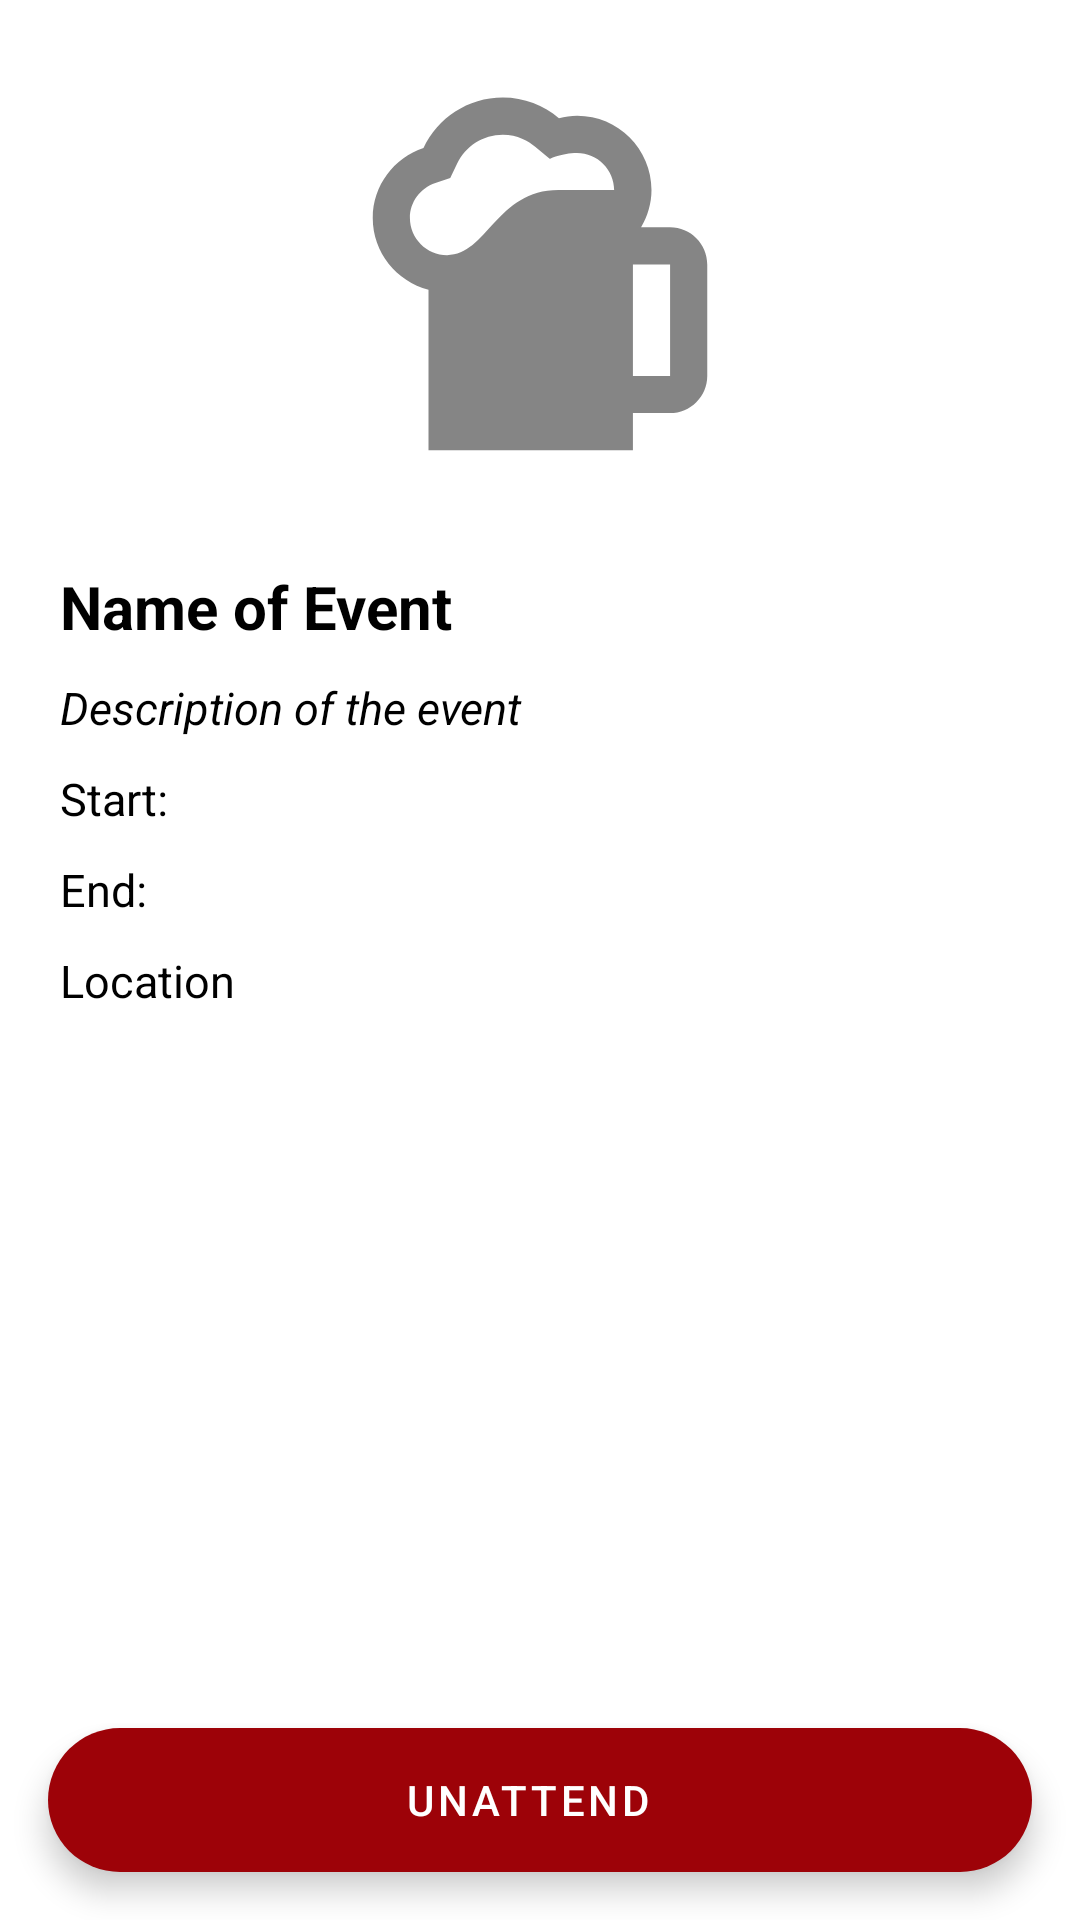

This screen was rendered from an Android layout file. Write that file and the resources it references.
<!-- AndroidManifest.xml: application theme Theme.OpenEvents -->
<!-- res/layout/activity_my_event.xml -->
<?xml version="1.0" encoding="utf-8"?>
<LinearLayout xmlns:android="http://schemas.android.com/apk/res/android"
    xmlns:app="http://schemas.android.com/apk/res-auto"
    android:layout_width="match_parent"
    android:layout_height="match_parent"
    android:orientation="vertical">

    <ImageView
        android:id="@+id/event_image"
        android:layout_width="match_parent"
        android:layout_height="0dp"
        android:layout_weight="2"
        android:layout_marginTop="20dp"
        android:contentDescription="@string/event_image"
        app:srcCompat="@drawable/event_image" />

    <LinearLayout
        android:layout_width="match_parent"
        android:layout_height="wrap_content"
        android:layout_weight="3"
        android:orientation="vertical"
        android:layout_marginTop="20dp">

        <TextView
            android:id="@+id/event_name"
            android:layout_width="match_parent"
            android:layout_height="wrap_content"
            android:layout_marginStart="20dp"
            android:text="@string/name_of_event"
            android:textColor="@color/black"
            android:textSize="20sp"
            android:textStyle="bold" />

        <TextView
            android:id="@+id/description_of_event"
            android:layout_width="match_parent"
            android:layout_height="wrap_content"
            android:layout_marginStart="20dp"
            android:layout_marginEnd="20dp"
            android:layout_marginTop="10dp"
            android:text="@string/event_description"
            android:textColor="@color/black"
            android:textSize="15sp"
            android:textStyle="italic" />

        <LinearLayout
            android:layout_width="wrap_content"
            android:layout_height="wrap_content"
            android:orientation="horizontal">

            <TextView
                android:id="@+id/start_time_title"
                android:layout_width="match_parent"
                android:layout_height="wrap_content"
                android:layout_marginStart="20dp"
                android:layout_marginTop="10dp"
                android:text="@string/starttime"
                android:textColor="@color/black"
                android:textSize="15sp" />

            <TextView
                android:id="@+id/start_time"
                android:layout_width="match_parent"
                android:layout_height="wrap_content"
                android:layout_marginStart="20dp"
                android:layout_marginTop="10dp"
                android:textColor="@color/black"
                android:textSize="15sp" />
        </LinearLayout>

        <LinearLayout
            android:layout_width="wrap_content"
            android:layout_height="wrap_content"
            android:orientation="horizontal">

            <TextView
                android:id="@+id/end_time_title"
                android:layout_width="match_parent"
                android:layout_height="wrap_content"
                android:layout_marginStart="20dp"
                android:layout_marginTop="10dp"
                android:text="@string/end"
                android:textColor="@color/black"
                android:textSize="15sp" />

            <TextView
                android:id="@+id/end_time"
                android:layout_width="match_parent"
                android:layout_height="wrap_content"
                android:layout_marginStart="20dp"
                android:layout_marginTop="10dp"
                android:textColor="@color/black"
                android:textSize="15sp" />
        </LinearLayout>

        <TextView
            android:id="@+id/location_of_event"
            android:layout_width="match_parent"
            android:layout_height="wrap_content"
            android:layout_marginStart="20dp"
            android:layout_marginTop="10dp"
            android:text="@string/location"
            android:textColor="@color/black"
            android:textSize="15sp" />
    </LinearLayout>
    <com.google.android.material.floatingactionbutton.ExtendedFloatingActionButton
        android:id="@+id/unattend_event"
        android:layout_width="match_parent"
        android:layout_height="wrap_content"
        android:layout_margin="16dp"
        android:layout_gravity="bottom|center"
        android:contentDescription="@string/attend"
        android:text="@string/unattend"
        android:gravity="center"
        app:icon="@drawable/ic_baseline_gpp_bad_24"
        app:iconGravity="textStart"
        android:textColor="@color/white"
        app:iconTint="@color/white"
        app:backgroundTint="@color/logout"/>
</LinearLayout>
<!-- resources referenced by this layout -->
<resources>
  <color name="black">#FF000000</color>
  <color name="logout">#9d0208</color>
  <color name="white">#FFFFFFFF</color>
  <!-- drawable event_image (drawable-anydpi) -->
  <vector xmlns:android="http://schemas.android.com/apk/res/android"
      android:width="24dp"
      android:height="24dp"
      android:viewportWidth="24"
      android:viewportHeight="24"
      android:tint="#333333"
      android:alpha="0.6">
    <path
        android:fillColor="@android:color/white"
        android:pathData="M19,9h-1.56C17.79,8.41 18,7.73 18,7c0,-2.21 -1.79,-4 -4,-4c-0.34,0 -0.66,0.05 -0.98,0.13C12.2,2.45 11.16,2.02 10,2.02c-1.89,0 -3.51,1.11 -4.27,2.71C4.15,5.26 3,6.74 3,8.5c0,1.86 1.28,3.41 3,3.86L6,21h11v-2h2c1.1,0 2,-0.9 2,-2v-6C21,9.9 20.1,9 19,9zM7,10.5c-1.1,0 -2,-0.9 -2,-2c0,-0.85 0.55,-1.6 1.37,-1.88l0.8,-0.27l0.36,-0.76C8,4.62 8.94,4.02 10,4.02c0.79,0 1.39,0.35 1.74,0.65l0.78,0.65c0,0 0.64,-0.32 1.47,-0.32c1.1,0 2,0.9 2,2c0,0 -3,0 -3,0C9.67,7 9.15,10.5 7,10.5zM19,17h-2v-6h2V17z"/>
  </vector>
  <string name="attend">Attend</string>
  <string name="end">End: </string>
  <string name="event_description">Description of the event</string>
  <string name="event_image">Image of the event</string>
  <string name="location">Location</string>
  <string name="name_of_event">Name of Event</string>
  <string name="starttime">Start: </string>
  <string name="unattend">Unattend</string>
  <style name="Theme.OpenEvents" parent="Theme.MaterialComponents.DayNight.NoActionBar">
          
          <item name="colorPrimary">@color/primary</item>
          <item name="colorPrimaryVariant">@color/purple_700</item>
          <item name="colorOnPrimary">@color/white</item>
          
          <item name="colorSecondary">@color/teal_200</item>
          <item name="colorSecondaryVariant">@color/teal_700</item>
          <item name="colorOnSecondary">@color/black</item>
          
          <item name="android:statusBarColor" tools:targetApi="l">?attr/colorPrimaryVariant</item>
          
          
          <item name="android:windowFullscreen">true</item>
      </style>
  <color name="primary">#4895ef</color>
  <color name="purple_700">#FF3700B3</color>
  <color name="teal_200">#FF03DAC5</color>
  <color name="teal_700">#FF018786</color>
</resources>
